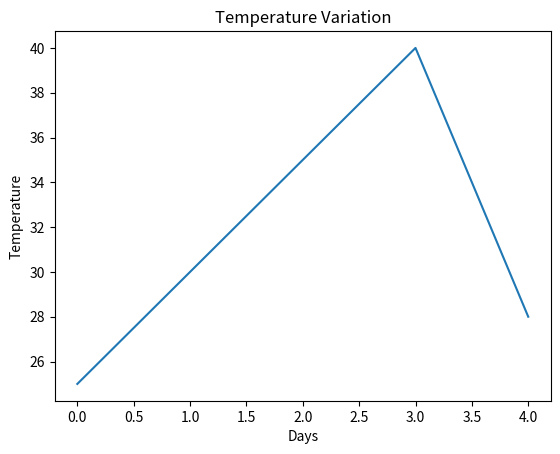
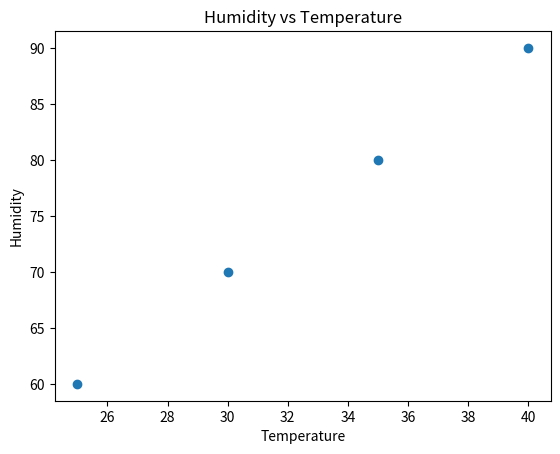
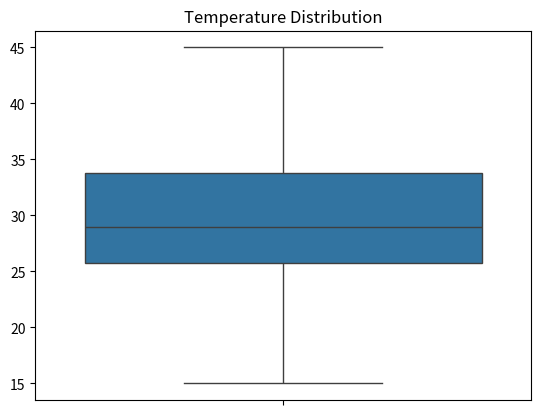

These figures' Python source, in order:
import numpy as np

# Generate data
temperature = np.random.randint(10, 45, 20)
humidity = np.random.randint(30, 100, 20)
wind_speed = np.random.randint(1, 20, 20)

print("Temperature:", temperature)
print("Humidity:", humidity)
print("Wind Speed:", wind_speed)




import pandas as pd

df = pd.DataFrame({
    'Temperature': [25, 30, 35, 40],
    'Humidity': [60, 70, 80, 90],
    'Wind_Speed': [5, 10, 15, 20]
})

print("Mean:\n", df.mean())
print("Median:\n", df.median())
print("Std Dev:\n", df.std())







import pandas as pd

df = pd.DataFrame({
    'Temperature': [25, 30, 35, 45, 15],
})

# Extreme values (above average)
extreme = df[df['Temperature'] > df['Temperature'].mean()]

print("Extreme Temperature Values:")
print(extreme)






import matplotlib.pyplot as plt

temperature = [25, 30, 35, 40, 28]

plt.plot(temperature)
plt.title("Temperature Variation")
plt.xlabel("Days")
plt.ylabel("Temperature")
plt.show()





import matplotlib.pyplot as plt

temperature = [25, 30, 35, 40]
humidity = [60, 70, 80, 90]

plt.scatter(temperature, humidity)
plt.title("Humidity vs Temperature")
plt.xlabel("Temperature")
plt.ylabel("Humidity")
plt.show()








import seaborn as sns
import matplotlib.pyplot as plt

temperature = [25, 30, 35, 45, 15, 28]

sns.boxplot(y=temperature)
plt.title("Temperature Distribution")
plt.show()
